Run: headless pygame with SDL's dummy video driver; simulated clock (each Clock.tick advances the game by its frame time, no real sleeping); random seed 0; keys injected as events and as key.get_pressed() state; no mouse input.
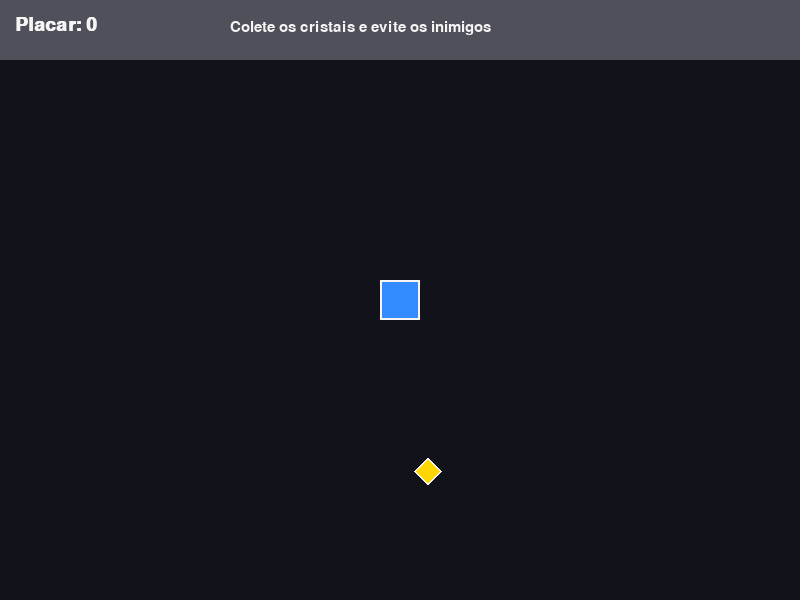
Frame 1 of 4 · flips 1–60 · no input
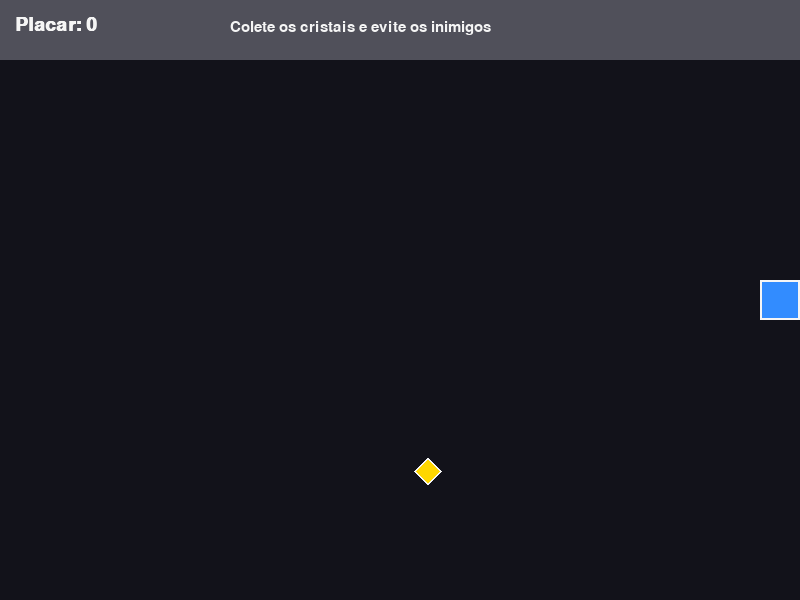
Frame 2 of 4 · flips 61–180 · tapped SPACE, RETURN · held RIGHT (→), D
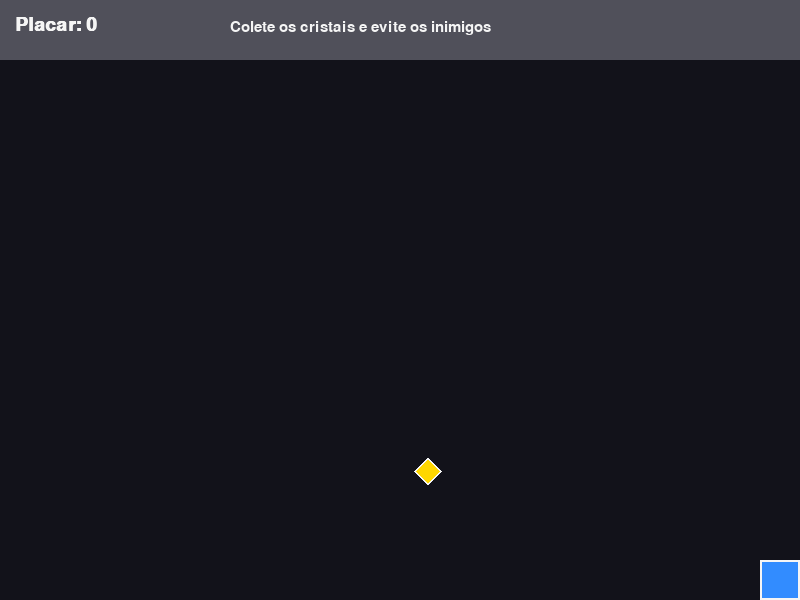
Frame 3 of 4 · flips 181–300 · held DOWN (↓), S
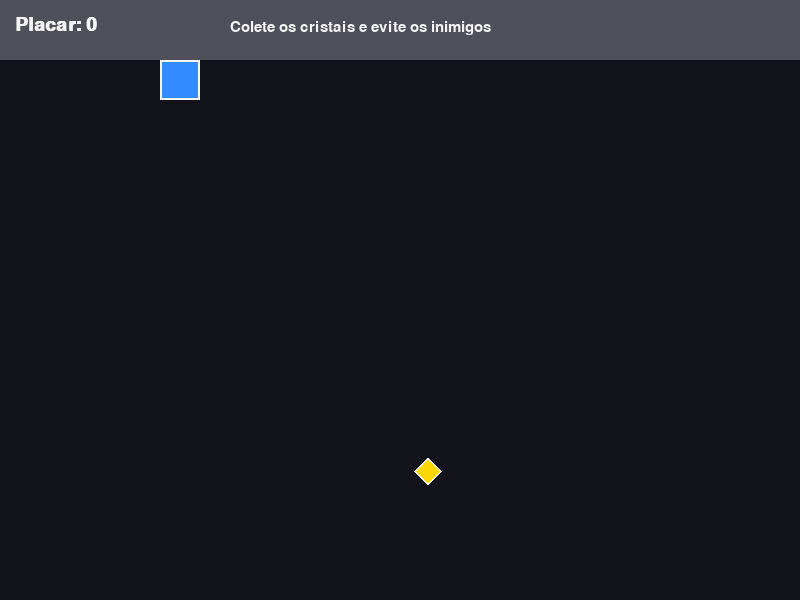
Frame 4 of 4 · flips 301–420 · held LEFT (←), A, UP (↑), W

The pygame program that drew these frames:

import pygame
import random
import sys

# Inicializa os recursos do Pygame.
pygame.init()

# Define o tamanho da janela do jogo.
LARGURA = 800
ALTURA = 600
tela = pygame.display.set_mode((LARGURA, ALTURA))
pygame.display.set_caption("Caça ao Cristal")

# Controla a velocidade de atualização da tela.
relogio = pygame.time.Clock()
FPS = 60

# Cores usadas nos elementos visuais do jogo.
PRETO = (18, 18, 26)
BRANCO = (245, 245, 245)
AZUL = (50, 140, 255)
AMARELO = (255, 215, 0)
VERMELHO = (230, 60, 60)
CINZA = (80, 80, 90)

# Fontes usadas para escrever textos na tela.
fonte_placar = pygame.font.SysFont("arial", 28, True)
fonte_media = pygame.font.SysFont("arial", 36, True)
fonte_pequena = pygame.font.SysFont("arial", 22)

# Cria o jogador como um retângulo azul.
jogador = pygame.Rect(380, 280, 40, 40)
velocidade_jogador = 5

# Define o tamanho do cristal coletável.
TAMANHO_CRISTAL = 26


def nova_posicao_cristal():
    # Gera uma posição aleatória para o cristal sem nascer sobre o jogador.
    while True:
        x = random.randint(20, LARGURA - TAMANHO_CRISTAL - 20)
        y = random.randint(70, ALTURA - TAMANHO_CRISTAL - 20)
        cristal = pygame.Rect(x, y, TAMANHO_CRISTAL, TAMANHO_CRISTAL)
        if not cristal.colliderect(jogador):
            return cristal


cristal = nova_posicao_cristal()

# Lista que guarda todos os inimigos criados durante a partida.
inimigos = []
velocidade_inimigos = 3


def criar_inimigo():
    # Cria um inimigo em uma borda aleatória da tela.
    tamanho = 32
    lado = random.choice(["cima", "baixo", "esquerda", "direita"])

    if lado == "cima":
        retangulo = pygame.Rect(
            random.randint(0, LARGURA - tamanho), 60, tamanho, tamanho
        )
        velocidade_x = random.choice([-velocidade_inimigos, velocidade_inimigos])
        velocidade_y = velocidade_inimigos
    elif lado == "baixo":
        retangulo = pygame.Rect(
            random.randint(0, LARGURA - tamanho), ALTURA - tamanho, tamanho, tamanho
        )
        velocidade_x = random.choice([-velocidade_inimigos, velocidade_inimigos])
        velocidade_y = -velocidade_inimigos
    elif lado == "esquerda":
        retangulo = pygame.Rect(0, random.randint(60, ALTURA - tamanho), tamanho, tamanho)
        velocidade_x = velocidade_inimigos
        velocidade_y = random.choice([-velocidade_inimigos, velocidade_inimigos])
    else:
        retangulo = pygame.Rect(
            LARGURA - tamanho, random.randint(60, ALTURA - tamanho), tamanho, tamanho
        )
        velocidade_x = -velocidade_inimigos
        velocidade_y = random.choice([-velocidade_inimigos, velocidade_inimigos])

    inimigos.append(
        {
            "retangulo": retangulo,
            "velocidade_x": velocidade_x,
            "velocidade_y": velocidade_y,
        }
    )


def atualizar_velocidade_inimigos():
    # Atualiza a velocidade dos inimigos sem mudar a direção atual deles.
    for inimigo in inimigos:
        inimigo["velocidade_x"] = (
            velocidade_inimigos
            if inimigo["velocidade_x"] > 0
            else -velocidade_inimigos
        )
        inimigo["velocidade_y"] = (
            velocidade_inimigos
            if inimigo["velocidade_y"] > 0
            else -velocidade_inimigos
        )


# Variáveis principais que controlam o estado do jogo.
placar = 0
rodando = True
fim_de_jogo = False


def desenhar_texto(texto, fonte, cor, x, y):
    # Transforma um texto em imagem e desenha na tela.
    imagem = fonte.render(texto, True, cor)
    tela.blit(imagem, (x, y))


def desenhar_cristal(retangulo):
    # Desenha o cristal como um losango amarelo com borda branca.
    centro_x = retangulo.centerx
    centro_y = retangulo.centery
    pontos = [
        (centro_x, retangulo.top),
        (retangulo.right, centro_y),
        (centro_x, retangulo.bottom),
        (retangulo.left, centro_y),
    ]

    pygame.draw.polygon(tela, AMARELO, pontos)
    pygame.draw.polygon(tela, BRANCO, pontos, 2)


def reiniciar_jogo():
    # Reinicia a partida voltando as variáveis principais ao valor inicial.
    global jogador, cristal, inimigos, velocidade_jogador, velocidade_inimigos
    global placar, fim_de_jogo

    jogador = pygame.Rect(380, 280, 40, 40)
    velocidade_jogador = 5
    velocidade_inimigos = 3
    inimigos = []
    placar = 0
    cristal = nova_posicao_cristal()
    fim_de_jogo = False


# Loop principal: mantém o jogo aberto enquanto rodando for verdadeiro.
while rodando:
    relogio.tick(FPS)

    # Captura eventos da janela e do teclado.
    for evento in pygame.event.get():
        if evento.type == pygame.QUIT:
            rodando = False

        if evento.type == pygame.KEYDOWN:
            if evento.key == pygame.K_ESCAPE:
                rodando = False

            if fim_de_jogo and evento.key == pygame.K_RETURN:
                reiniciar_jogo()

    if not fim_de_jogo:
        # Verifica continuamente quais teclas estão pressionadas.
        teclas = pygame.key.get_pressed()

        # Move o jogador e impede que ele saia dos limites da tela.
        if teclas[pygame.K_LEFT] or teclas[pygame.K_a]:
            jogador.left = max(0, jogador.left - velocidade_jogador)

        if teclas[pygame.K_RIGHT] or teclas[pygame.K_d]:
            jogador.right = min(LARGURA, jogador.right + velocidade_jogador)

        if teclas[pygame.K_UP] or teclas[pygame.K_w]:
            jogador.top = max(60, jogador.top - velocidade_jogador)

        if teclas[pygame.K_DOWN] or teclas[pygame.K_s]:
            jogador.bottom = min(ALTURA, jogador.bottom + velocidade_jogador)

        # Coleta o cristal, aumenta o placar e ajusta a dificuldade.
        if jogador.colliderect(cristal):
            placar += 1
            cristal = nova_posicao_cristal()
            velocidade_inimigos = 3 + placar * 0.15

            if placar % 2 == 0:
                velocidade_jogador += 0.2

            if placar == 1 or placar % 3 == 0:
                criar_inimigo()

            atualizar_velocidade_inimigos()

        # Move os inimigos, faz eles rebaterem nas paredes e verifica colisão.
        for inimigo in inimigos:
            retangulo = inimigo["retangulo"]
            retangulo.x += inimigo["velocidade_x"]
            retangulo.y += inimigo["velocidade_y"]

            if retangulo.left <= 0:
                retangulo.left = 0
                inimigo["velocidade_x"] = abs(inimigo["velocidade_x"])
            elif retangulo.right >= LARGURA:
                retangulo.right = LARGURA
                inimigo["velocidade_x"] = -abs(inimigo["velocidade_x"])

            if retangulo.top <= 60:
                retangulo.top = 60
                inimigo["velocidade_y"] = abs(inimigo["velocidade_y"])
            elif retangulo.bottom >= ALTURA:
                retangulo.bottom = ALTURA
                inimigo["velocidade_y"] = -abs(inimigo["velocidade_y"])

            if jogador.colliderect(retangulo):
                fim_de_jogo = True

    # Limpa a tela antes de desenhar o próximo quadro.
    tela.fill(PRETO)

    # Desenha a barra superior com o placar e a mensagem do jogo.
    pygame.draw.rect(tela, CINZA, (0, 0, LARGURA, 60))
    desenhar_texto(f"Placar: {placar}", fonte_placar, BRANCO, 15, 15)
    desenhar_texto(
        "Colete os cristais e evite os inimigos", fonte_pequena, BRANCO, 230, 20
    )

    if not fim_de_jogo:
        # Desenha os elementos da partida enquanto o jogo está ativo.
        desenhar_cristal(cristal)

        pygame.draw.rect(tela, AZUL, jogador)
        pygame.draw.rect(tela, BRANCO, jogador, 2)

        for inimigo in inimigos:
            pygame.draw.ellipse(tela, VERMELHO, inimigo["retangulo"])
            pygame.draw.ellipse(tela, BRANCO, inimigo["retangulo"], 2)
    else:
        # Mostra a tela final quando o jogador encosta em um inimigo.
        desenhar_texto("FIM DE JOGO", fonte_media, VERMELHO, 300, 230)
        desenhar_texto(f"Cristais coletados: {placar}", fonte_placar, BRANCO, 300, 285)
        desenhar_texto(
            "Pressione ENTER para reiniciar ou ESC para sair",
            fonte_pequena,
            BRANCO,
            210,
            335,
        )

    # Atualiza a janela com tudo que foi desenhado.
    pygame.display.flip()

pygame.quit()
sys.exit()
